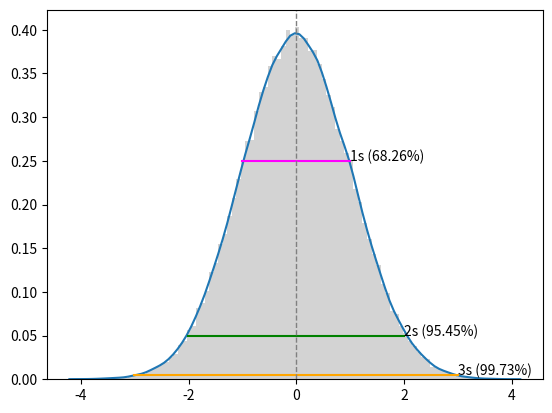

This chart was generated by the following Python code:
########################################################
# [redacted]
# [redacted]
########################################################

import pandas as pd
import matplotlib.pyplot as plt
import numpy as np
import scipy.stats as stats

# Cria uma distribuição normal padrão aleatória com np.random.randn() e salva no DataFrame - df:
# - Os argumentos para a função random.randn() são as dimensões: (100000, 1) = 100.000 linhas por 1 coluna.
# - columns=['Grade'] é onde armazenar os dados no df. Se não específicar o df não vai ter uma label específico.
df = pd.DataFrame(np.random.randn(100000, 1), columns=['Grade'])

grade = df['Grade'] # Pega a distribuição criada no label/coluna "Grade".
density = stats.gaussian_kde(grade) # Pega a densidade da distribuição.

n, x, _ = plt.hist(grade, color='lightgrey', density=True, bins=100) # Cria o Histograma. 
plt.plot(x, density(x)) # Adiciona a densidade/linha de densidade no plot/gráfico.

s = df['Grade'].std() # Pega o Desvio Padrão da distribuição normal padrão criada.
m = df['Grade'].mean() # Pega a média da distribuição normal padrão criada.

# Annotate 1 stdev
x1 = [m-s, m+s]
y1 = [0.25, 0.25]
plt.plot(x1,y1, color='magenta')
plt.annotate('1s (68.26%)', (x1[1],y1[1]))

# Annotate 2 stdevs
x2 = [m-(s*2), m+(s*2)]
y2 = [0.05, 0.05]
plt.plot(x2,y2, color='green')
plt.annotate('2s (95.45%)', (x2[1],y2[1]))

# Annotate 3 stdevs
x3 = [m-(s*3), m+(s*3)]
y3 = [0.005, 0.005]
plt.plot(x3,y3, color='orange')
plt.annotate('3s (99.73%)', (x3[1],y3[1]))

# Adiciona a média(mean) no plot/gráfico.
plt.axvline(grade.mean(), color='grey', linestyle='dashed', linewidth=1)
plt.show()
